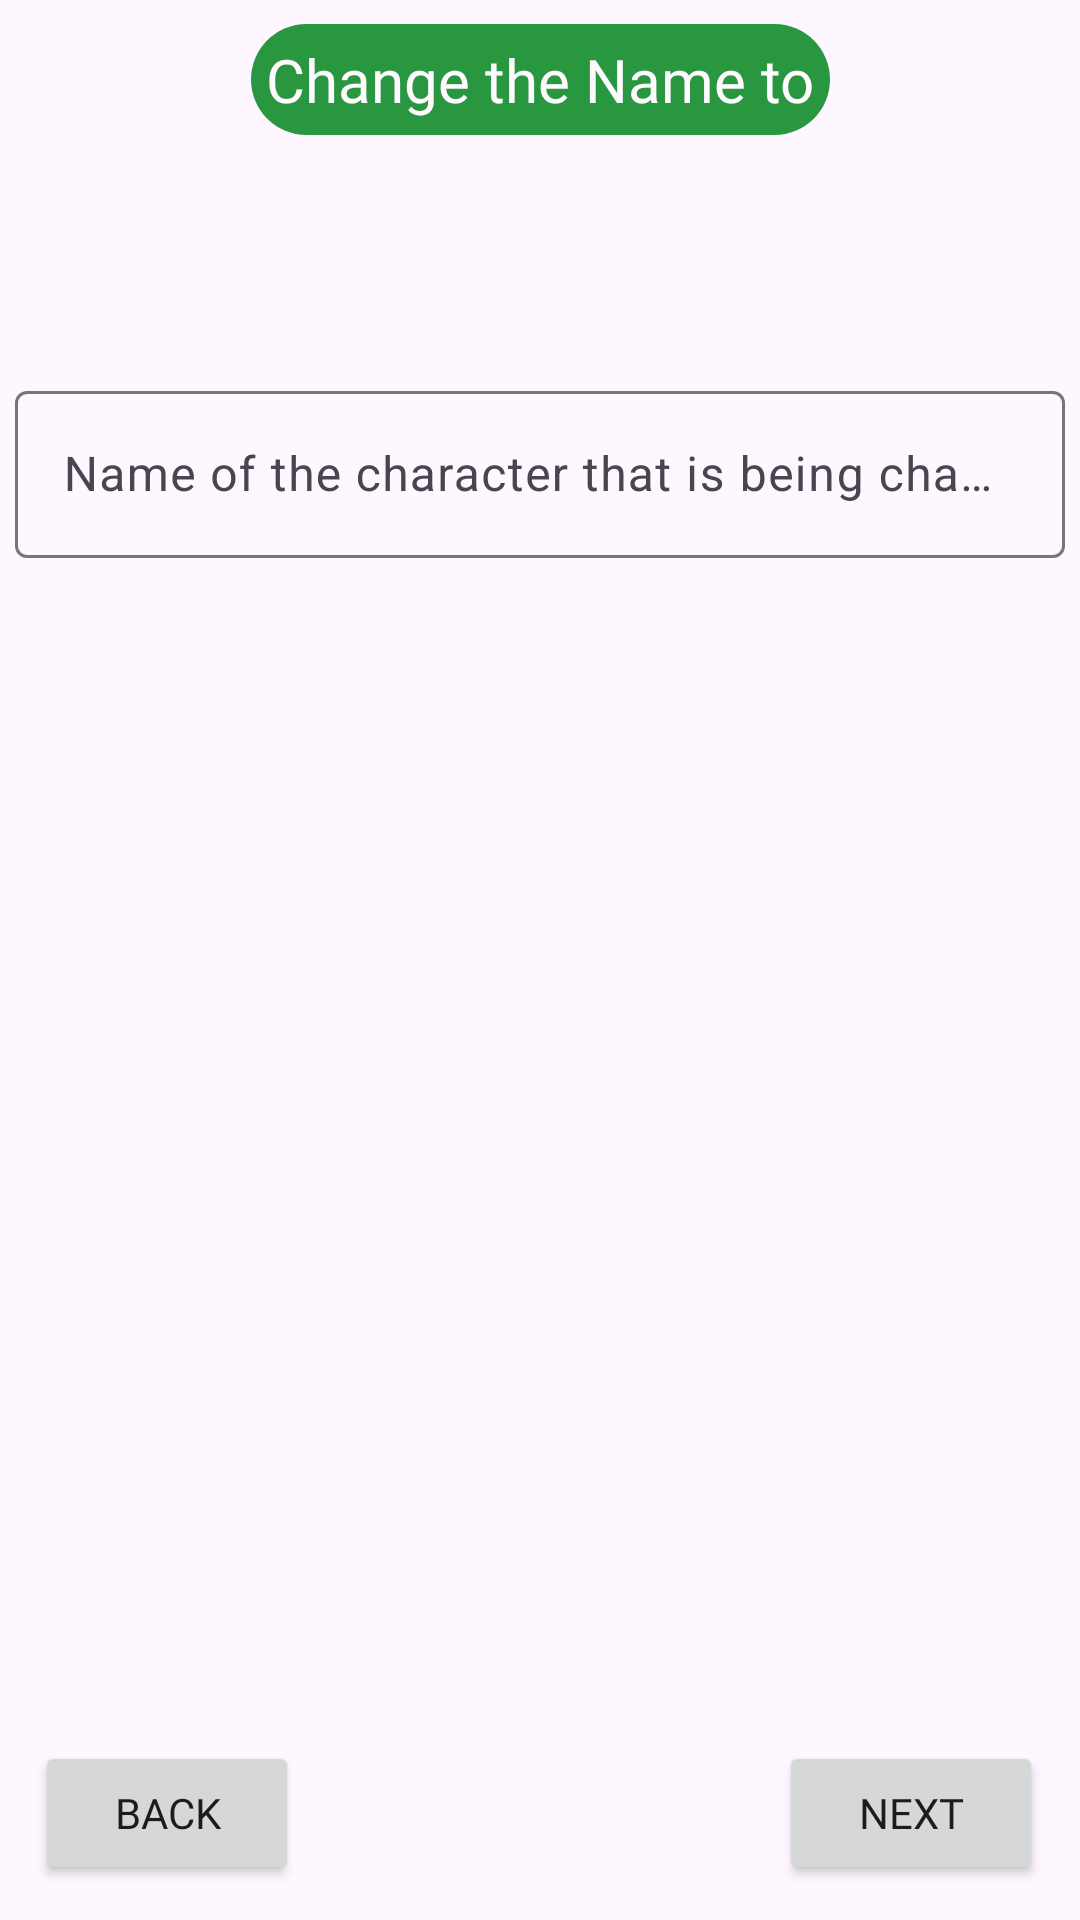

This screen was rendered from an Android layout file. Write that file and the resources it references.
<!-- AndroidManifest.xml: application theme Theme.PuffleMafia -->
<!-- res/layout/activity_change_name_screen.xml -->
<?xml version="1.0" encoding="utf-8"?>
<androidx.constraintlayout.widget.ConstraintLayout xmlns:android="http://schemas.android.com/apk/res/android"
    xmlns:app="http://schemas.android.com/apk/res-auto"
    xmlns:tools="http://schemas.android.com/tools"
    android:id="@+id/rootConstrainLayout"
    android:layout_width="match_parent"
    android:layout_height="match_parent"
    tools:context=".ChangeNameScreen">

    <LinearLayout
        android:id="@+id/AddTokenTitleBox"
        android:layout_width="wrap_content"
        android:layout_height="wrap_content"
        android:layout_marginTop="8dp"
        android:layout_marginBottom="8dp"
        android:background="@drawable/green_rectangle"
        android:gravity="center"
        android:orientation="vertical"
        android:padding="5dp"
        app:layout_constraintBottom_toBottomOf="parent"
        app:layout_constraintEnd_toEndOf="parent"
        app:layout_constraintStart_toStartOf="parent"
        app:layout_constraintTop_toTopOf="parent"
        app:layout_constraintVertical_bias="0.0">

        <TextView
            android:id="@+id/ChangeNameText"
            android:layout_width="wrap_content"
            android:layout_height="wrap_content"
            android:baselineAligned="false"
            android:fontFamily="@font/horizon"
            android:gravity="center"
            android:text="Change the Name to"
            android:textAppearance="?android:attr/textAppearanceLarge"
            android:textColor="#FEFAFD"
            android:textSize="20dp" />

    </LinearLayout>

    <Button
        android:id="@+id/DoneChangingCharactersButton"
        android:layout_width="wrap_content"
        android:layout_height="wrap_content"
        android:layout_marginStart="8dp"
        android:layout_marginTop="8dp"
        android:layout_marginEnd="8dp"
        android:fontFamily="@font/horizon"
        android:text="Next"
        app:layout_constraintBottom_toBottomOf="parent"
        app:layout_constraintEnd_toEndOf="parent"
        app:layout_constraintHorizontal_bias="0.983"
        app:layout_constraintStart_toStartOf="parent"
        app:layout_constraintTop_toTopOf="parent"
        app:layout_constraintVertical_bias="0.98" />

    <Button
        android:id="@+id/BackToMainMafiaPageButton"
        android:layout_width="wrap_content"
        android:layout_height="wrap_content"
        android:layout_marginStart="8dp"
        android:layout_marginTop="8dp"
        android:layout_marginEnd="8dp"
        android:fontFamily="@font/horizon"
        android:text="BACK"
        app:layout_constraintBottom_toBottomOf="parent"
        app:layout_constraintEnd_toStartOf="@+id/DoneChangingCharactersButton"
        app:layout_constraintHorizontal_bias="0.023"
        app:layout_constraintStart_toStartOf="parent"
        app:layout_constraintTop_toTopOf="parent"
        app:layout_constraintVertical_bias="0.98" />

    <com.google.android.material.textfield.TextInputLayout
        android:id="@+id/NewNameTextImputLayout"
        android:layout_width="350dp"
        android:layout_height="wrap_content"
        app:layout_constraintBottom_toBottomOf="parent"
        app:layout_constraintEnd_toEndOf="parent"
        app:layout_constraintHorizontal_bias="0.491"
        app:layout_constraintStart_toStartOf="parent"
        app:layout_constraintTop_toBottomOf="@+id/AddTokenTitleBox"
        app:layout_constraintVertical_bias="0.15">

        <com.google.android.material.textfield.TextInputEditText
            android:id="@+id/NewPlayerName"
            android:layout_width="match_parent"
            android:layout_height="wrap_content"
            android:hint="Name of the character that is being changed"
            android:maxLength="10"
            android:singleLine="true" />
    </com.google.android.material.textfield.TextInputLayout>


</androidx.constraintlayout.widget.ConstraintLayout>
<!-- resources referenced by this layout -->
<resources>
  <!-- drawable green_rectangle (drawable) -->
  <?xml version="1.0" encoding="utf-8"?>
  <shape xmlns:android="http://schemas.android.com/apk/res/android"
      android:shape="rectangle" >
  
      <solid android:color="#299740" />
  
      <corners
          android:bottomLeftRadius="25dp"
          android:bottomRightRadius="25dp"
          android:topLeftRadius="25dp"
          android:topRightRadius="25dp" />
  
  </shape>
  <style name="Theme.PuffleMafia" parent="Base.Theme.PuffleMafia" />
  <style name="Base.Theme.PuffleMafia" parent="Theme.Material3.DayNight.NoActionBar">
          
          
      </style>
</resources>
